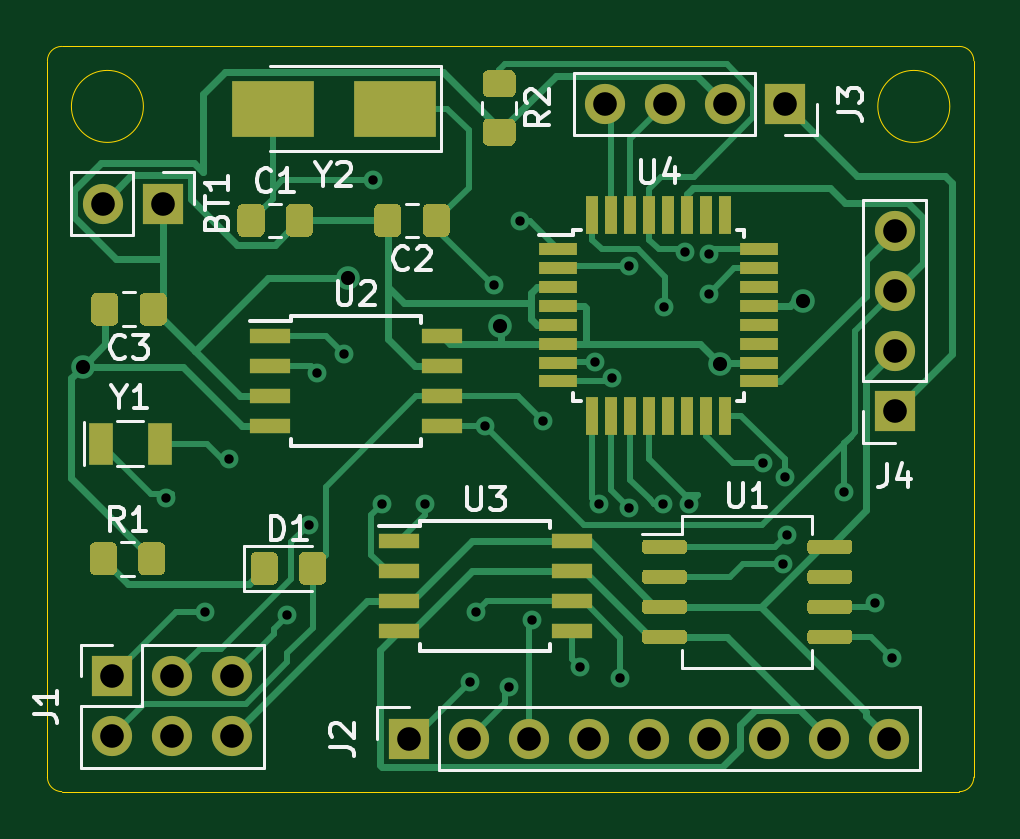
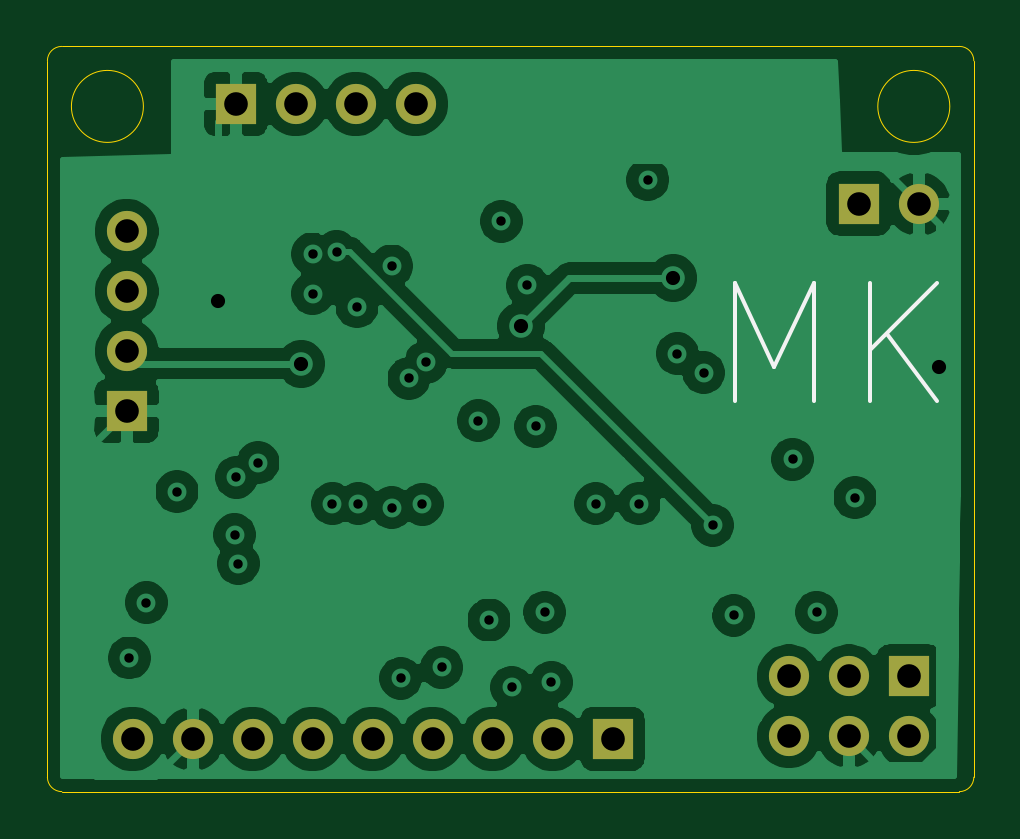
Circuit board: 10 layer files. Board 39.2 x 31.5 mm.
- bottom_copper: arduinoclone-B_Cu.gbl (95187 bytes)
- bottom_mask: arduinoclone-B_Mask.gbs (1288 bytes)
- paste: arduinoclone-B_Paste.gbp (461 bytes)
- bottom_silk: arduinoclone-B_SilkS.gbo (761 bytes)
- outline: arduinoclone-Edge_Cuts.gm1 (1149 bytes)
- top_copper: arduinoclone-F_Cu.gtl (28992 bytes)
- top_mask: arduinoclone-F_Mask.gts (9767 bytes)
- paste: arduinoclone-F_Paste.gtp (8940 bytes)
- top_silk: arduinoclone-F_SilkS.gto (13624 bytes)
- drill: arduinoclone-PTH.drl (1020 bytes)

=== bottom_copper: arduinoclone-B_Cu.gbl (95187 bytes, source omitted) ===
=== bottom_mask: arduinoclone-B_Mask.gbs ===
%TF.GenerationSoftware,KiCad,Pcbnew,(5.1.9)-1*%
%TF.CreationDate,2021-04-22T14:42:40+05:30*%
%TF.ProjectId,arduinoclone,61726475-696e-46f6-936c-6f6e652e6b69,v1*%
%TF.SameCoordinates,Original*%
%TF.FileFunction,Soldermask,Bot*%
%TF.FilePolarity,Negative*%
%FSLAX46Y46*%
G04 Gerber Fmt 4.6, Leading zero omitted, Abs format (unit mm)*
G04 Created by KiCad (PCBNEW (5.1.9)-1) date 2021-04-22 14:42:40*
%MOMM*%
%LPD*%
G01*
G04 APERTURE LIST*
%ADD10R,1.700000X1.700000*%
%ADD11O,1.700000X1.700000*%
G04 APERTURE END LIST*
D10*
%TO.C,BT1*%
X124764800Y-83261200D03*
D11*
X122224800Y-83261200D03*
%TD*%
D10*
%TO.C,J1*%
X122631200Y-103276400D03*
D11*
X122631200Y-105816400D03*
X125171200Y-103276400D03*
X125171200Y-105816400D03*
X127711200Y-103276400D03*
X127711200Y-105816400D03*
%TD*%
D10*
%TO.C,J2*%
X135178800Y-105918000D03*
D11*
X137718800Y-105918000D03*
X140258800Y-105918000D03*
X142798800Y-105918000D03*
X145338800Y-105918000D03*
X147878800Y-105918000D03*
X150418800Y-105918000D03*
X152958800Y-105918000D03*
X155498800Y-105918000D03*
%TD*%
%TO.C,J3*%
X143510000Y-79044800D03*
X146050000Y-79044800D03*
X148590000Y-79044800D03*
D10*
X151130000Y-79044800D03*
%TD*%
%TO.C,J4*%
X155752800Y-92049600D03*
D11*
X155752800Y-89509600D03*
X155752800Y-86969600D03*
X155752800Y-84429600D03*
%TD*%
M02*

=== paste: arduinoclone-B_Paste.gbp ===
%TF.GenerationSoftware,KiCad,Pcbnew,(5.1.9)-1*%
%TF.CreationDate,2021-04-22T14:42:40+05:30*%
%TF.ProjectId,arduinoclone,61726475-696e-46f6-936c-6f6e652e6b69,v1*%
%TF.SameCoordinates,Original*%
%TF.FileFunction,Paste,Bot*%
%TF.FilePolarity,Positive*%
%FSLAX46Y46*%
G04 Gerber Fmt 4.6, Leading zero omitted, Abs format (unit mm)*
G04 Created by KiCad (PCBNEW (5.1.9)-1) date 2021-04-22 14:42:40*
%MOMM*%
%LPD*%
G01*
G04 APERTURE LIST*
G04 APERTURE END LIST*
M02*

=== bottom_silk: arduinoclone-B_SilkS.gbo ===
%TF.GenerationSoftware,KiCad,Pcbnew,(5.1.9)-1*%
%TF.CreationDate,2021-04-22T14:42:40+05:30*%
%TF.ProjectId,arduinoclone,61726475-696e-46f6-936c-6f6e652e6b69,v1*%
%TF.SameCoordinates,Original*%
%TF.FileFunction,Legend,Bot*%
%TF.FilePolarity,Positive*%
%FSLAX46Y46*%
G04 Gerber Fmt 4.6, Leading zero omitted, Abs format (unit mm)*
G04 Created by KiCad (PCBNEW (5.1.9)-1) date 2021-04-22 14:42:40*
%MOMM*%
%LPD*%
G01*
G04 APERTURE LIST*
%ADD10C,0.150000*%
G04 APERTURE END LIST*
D10*
X129998266Y-91619104D02*
X129998266Y-86619104D01*
X128331600Y-90190533D01*
X126664933Y-86619104D01*
X126664933Y-91619104D01*
X124283980Y-91619104D02*
X124283980Y-86619104D01*
X121426838Y-91619104D02*
X123569695Y-88761961D01*
X121426838Y-86619104D02*
X124283980Y-89476247D01*
M02*

=== outline: arduinoclone-Edge_Cuts.gm1 ===
%TF.GenerationSoftware,KiCad,Pcbnew,(5.1.9)-1*%
%TF.CreationDate,2021-04-22T14:42:40+05:30*%
%TF.ProjectId,arduinoclone,61726475-696e-46f6-936c-6f6e652e6b69,v1*%
%TF.SameCoordinates,Original*%
%TF.FileFunction,Profile,NP*%
%FSLAX46Y46*%
G04 Gerber Fmt 4.6, Leading zero omitted, Abs format (unit mm)*
G04 Created by KiCad (PCBNEW (5.1.9)-1) date 2021-04-22 14:42:40*
%MOMM*%
%LPD*%
G01*
G04 APERTURE LIST*
%TA.AperFunction,Profile*%
%ADD10C,0.050000*%
%TD*%
G04 APERTURE END LIST*
D10*
X158089600Y-79146400D02*
G75*
G03*
X158089600Y-79146400I-1524000J0D01*
G01*
X123952000Y-79146400D02*
G75*
G03*
X123952000Y-79146400I-1524000J0D01*
G01*
X158496000Y-76606400D02*
X120497600Y-76606400D01*
X159105600Y-107543600D02*
X159105600Y-77216000D01*
X159105600Y-107543600D02*
G75*
G02*
X158496000Y-108153200I-609600J0D01*
G01*
X158496000Y-76606400D02*
G75*
G02*
X159105600Y-77216000I0J-609600D01*
G01*
X119888000Y-77216000D02*
G75*
G02*
X120497600Y-76606400I609600J0D01*
G01*
X120497600Y-108153200D02*
G75*
G02*
X119888000Y-107543600I0J609600D01*
G01*
X119888000Y-107543600D02*
X119888000Y-77216000D01*
X120497600Y-108153200D02*
X158496000Y-108153200D01*
M02*

=== top_copper: arduinoclone-F_Cu.gtl (28992 bytes, source omitted) ===
=== top_mask: arduinoclone-F_Mask.gts (9767 bytes, source omitted) ===
=== paste: arduinoclone-F_Paste.gtp (8940 bytes, source omitted) ===
=== top_silk: arduinoclone-F_SilkS.gto (13624 bytes, source omitted) ===
=== drill: arduinoclone-PTH.drl ===
M48
INCH,TZ
T1C0.0157
T2C0.0236
T3C0.0394
%
G90
G05
T1
X49180Y-37680
X49820Y-39590
X50220Y-37040
X51200Y-39640
X51552Y-38140
X51700Y-35600
X52140Y-35280
X52633Y-32383
X52780Y-37783
X53500Y-37783
X54240Y-40760
X54350Y-39590
X54500Y-36490
X54640Y-34144
X54900Y-40840
X55075Y-33075
X55280Y-39720
X55460Y-36400
X56070Y-40510
X56330Y-35420
X56390Y-37790
X56614Y-35693
X56750Y-40690
X56900Y-33820
X56900Y-37850
X57460Y-37783
X57480Y-34500
X57820Y-33580
X57890Y-37783
X58220Y-33620
X58220Y-34280
X59130Y-37100
X59460Y-38780
X59490Y-37340
X59520Y-38300
X60480Y-37580
X60990Y-39430
X61275Y-40353
T2
X47785Y-35495
X52210Y-34020
X54750Y-34820
X58410Y-35450
X59800Y-34400
T3
X48120Y-32780
X48280Y-40660
X48280Y-41660
X49120Y-32780
X49280Y-40660
X49280Y-41660
X50280Y-40660
X50280Y-41660
X53220Y-41700
X54220Y-41700
X55220Y-41700
X56220Y-41700
X56500Y-31120
X57220Y-41700
X57500Y-31120
X58220Y-41700
X58500Y-31120
X59220Y-41700
X59500Y-31120
X60220Y-41700
X61220Y-41700
X61320Y-33240
X61320Y-34240
X61320Y-35240
X61320Y-36240
T0
M30

